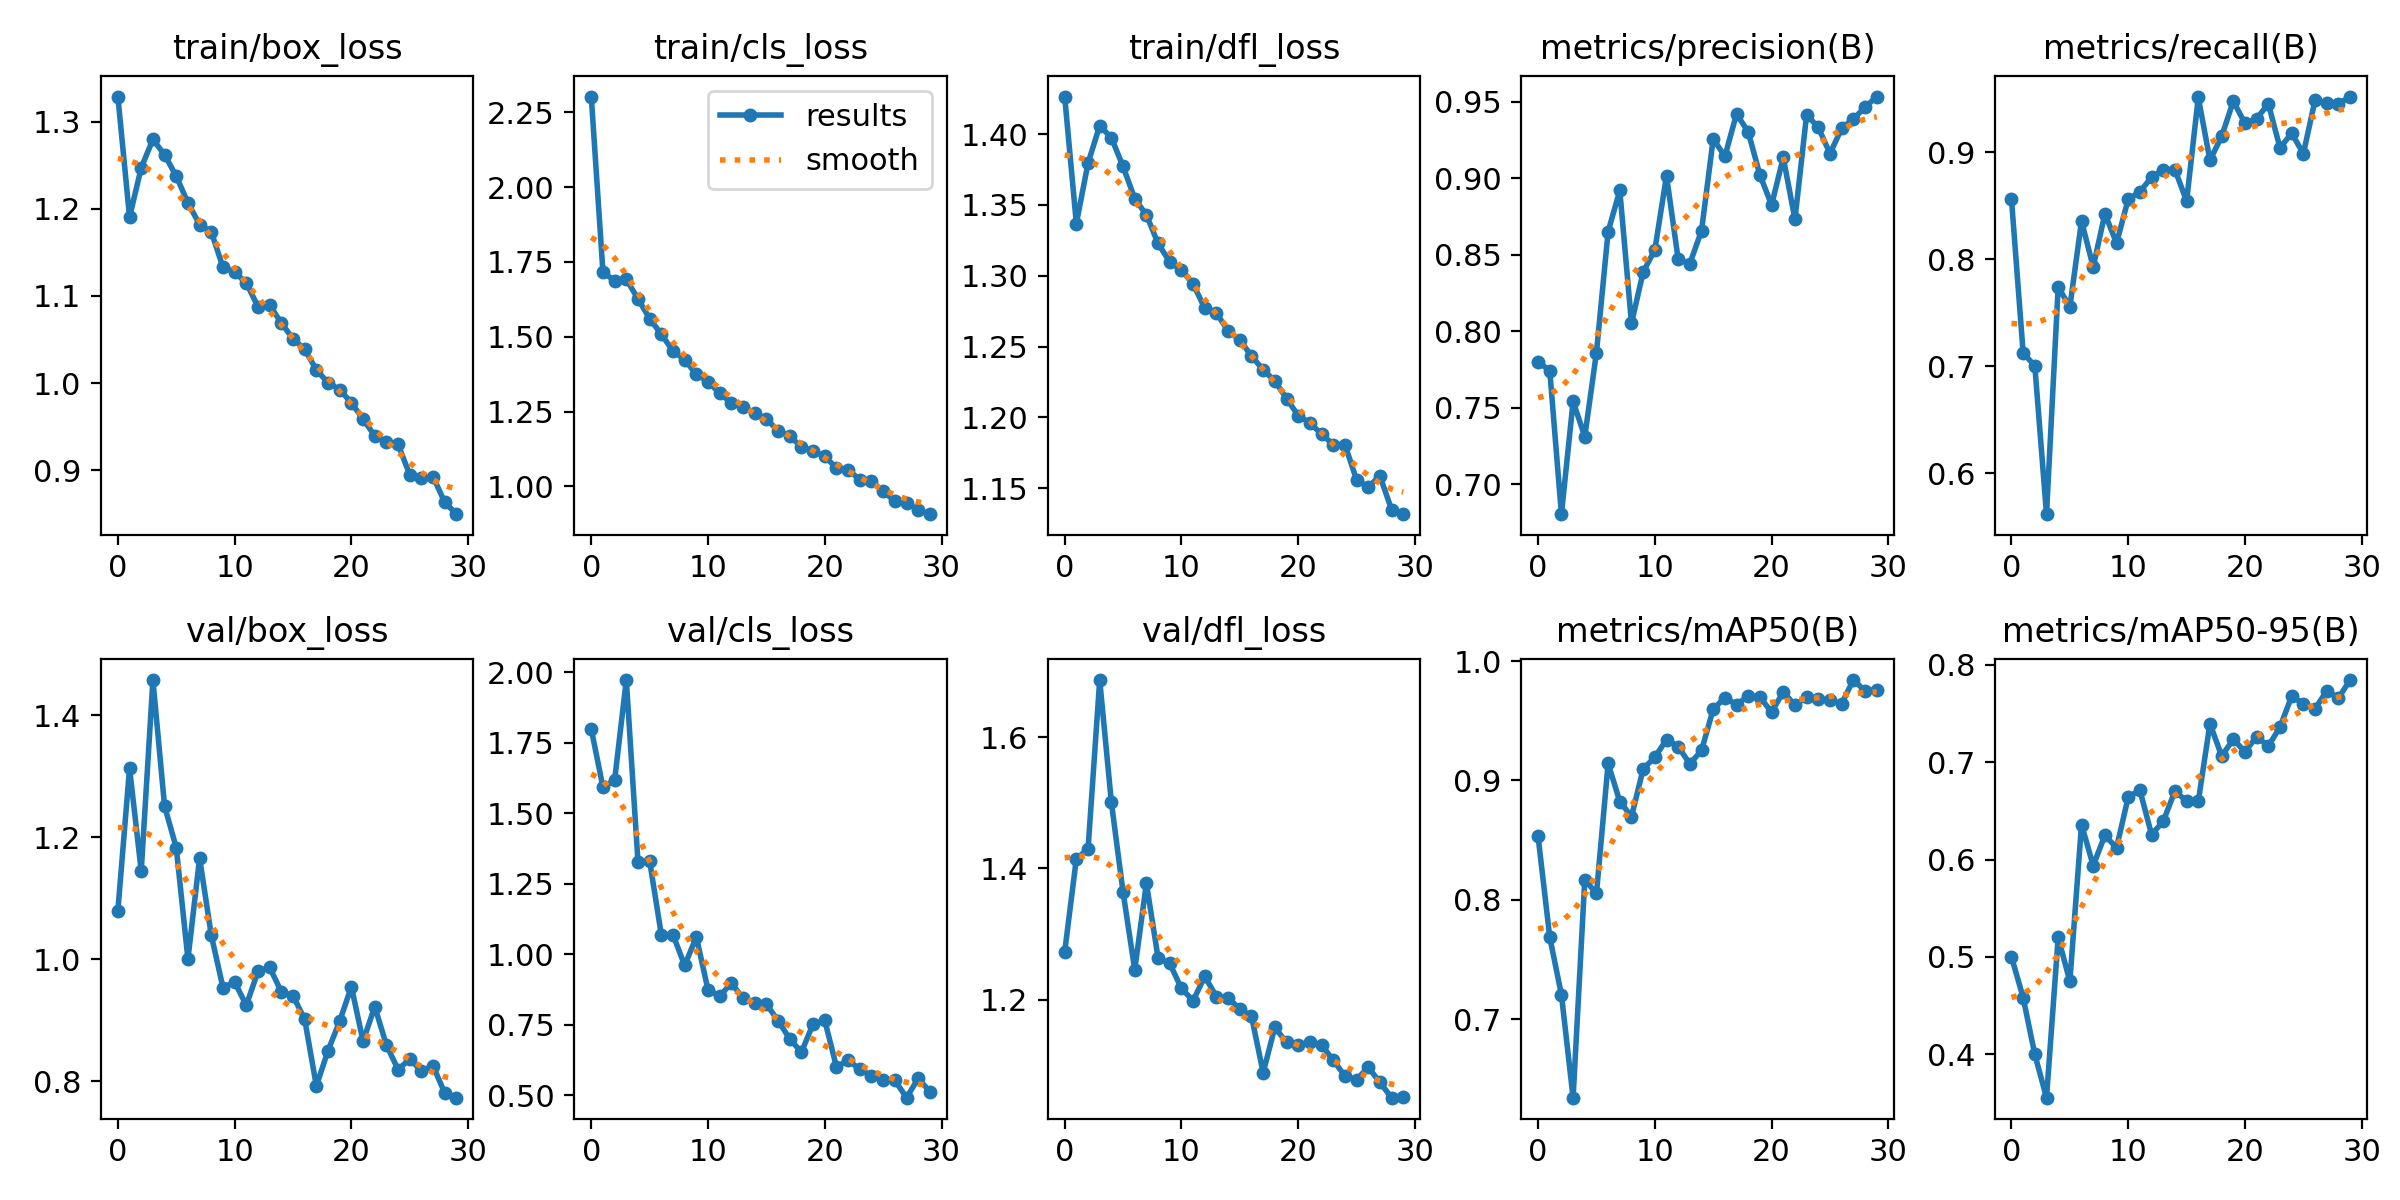

The table this chart was drawn from, first rows:
epoch, train/box_loss, train/cls_loss, train/dfl_loss, metrics/precision(B), metrics/recall(B), metrics/mAP50(B), metrics/mAP50-95(B), val/box_loss, val/cls_loss, val/dfl_loss, lr/pg0, lr/pg1, lr/pg2
0, 1.329, 2.303, 1.427, 0.78, 0.8562, 0.8531, 0.5, 1.08, 1.798, 1.272, 0.07021, 0.00331, 0.00331
1, 1.19, 1.715, 1.337, 0.7744, 0.7123, 0.7687, 0.4581, 1.313, 1.592, 1.415, 0.03999, 0.006424, 0.006424
2, 1.247, 1.687, 1.38, 0.6805, 0.7003, 0.7204, 0.3997, 1.145, 1.617, 1.429, 0.009554, 0.009318, 0.009318
3, 1.28, 1.692, 1.406, 0.7542, 0.5616, 0.6341, 0.3553, 1.457, 1.972, 1.687, 0.00901, 0.00901, 0.00901
4, 1.262, 1.626, 1.397, 0.7313, 0.774, 0.8168, 0.5199, 1.251, 1.328, 1.501, 0.00901, 0.00901, 0.00901
5, 1.238, 1.561, 1.377, 0.7862, 0.7554, 0.8053, 0.4748, 1.183, 1.331, 1.364, 0.00868, 0.00868, 0.00868
6, 1.207, 1.508, 1.355, 0.8652, 0.8356, 0.9142, 0.6359, 1, 1.069, 1.246, 0.00835, 0.00835, 0.00835
7, 1.182, 1.453, 1.343, 0.8921, 0.7927, 0.8822, 0.5937, 1.166, 1.069, 1.377, 0.00802, 0.00802, 0.00802
8, 1.173, 1.423, 1.323, 0.8052, 0.8425, 0.8697, 0.6248, 1.04, 0.9607, 1.264, 0.00769, 0.00769, 0.00769
9, 1.133, 1.375, 1.31, 0.8388, 0.8151, 0.9096, 0.6121, 0.9537, 1.062, 1.255, 0.00736, 0.00736, 0.00736
10, 1.127, 1.35, 1.304, 0.8533, 0.8562, 0.9195, 0.6643, 0.9627, 0.8735, 1.217, 0.00703, 0.00703, 0.00703
11, 1.115, 1.311, 1.294, 0.9016, 0.863, 0.9342, 0.671, 0.9249, 0.8526, 1.198, 0.0067, 0.0067, 0.0067
12, 1.088, 1.279, 1.277, 0.847, 0.8767, 0.9283, 0.6257, 0.9802, 0.8978, 1.235, 0.00637, 0.00637, 0.00637
13, 1.09, 1.264, 1.274, 0.8443, 0.8836, 0.9138, 0.6393, 0.9869, 0.8448, 1.204, 0.00604, 0.00604, 0.00604
14, 1.069, 1.246, 1.261, 0.8658, 0.8838, 0.9252, 0.6704, 0.9468, 0.8284, 1.203, 0.00571, 0.00571, 0.00571
15, 1.051, 1.224, 1.255, 0.9258, 0.8543, 0.9597, 0.66, 0.9404, 0.8229, 1.185, 0.00538, 0.00538, 0.00538
16, 1.039, 1.186, 1.243, 0.9144, 0.9513, 0.9693, 0.6597, 0.9017, 0.7653, 1.175, 0.00505, 0.00505, 0.00505
17, 1.015, 1.167, 1.234, 0.9422, 0.8925, 0.9636, 0.7396, 0.7927, 0.7, 1.089, 0.00472, 0.00472, 0.00472
18, 1, 1.132, 1.226, 0.9303, 0.9147, 0.9706, 0.7064, 0.8505, 0.6534, 1.158, 0.00439, 0.00439, 0.00439
19, 0.9925, 1.117, 1.213, 0.9022, 0.9477, 0.9699, 0.7234, 0.8988, 0.7538, 1.135, 0.00406, 0.00406, 0.00406
20, 0.9774, 1.1, 1.201, 0.8826, 0.9269, 0.9572, 0.7108, 0.9552, 0.7656, 1.131, 0.00373, 0.00373, 0.00373
21, 0.9586, 1.061, 1.196, 0.9137, 0.9315, 0.9742, 0.7262, 0.8659, 0.601, 1.135, 0.0034, 0.0034, 0.0034
22, 0.9395, 1.056, 1.188, 0.8732, 0.9452, 0.963, 0.7164, 0.9225, 0.6253, 1.131, 0.00307, 0.00307, 0.00307
23, 0.9324, 1.022, 1.181, 0.9416, 0.9041, 0.9699, 0.7362, 0.8597, 0.5923, 1.108, 0.00274, 0.00274, 0.00274
24, 0.9297, 1.018, 1.181, 0.9334, 0.9178, 0.9678, 0.7678, 0.8195, 0.5691, 1.084, 0.00241, 0.00241, 0.00241
25, 0.8947, 0.9828, 1.156, 0.9162, 0.8986, 0.967, 0.7602, 0.8366, 0.5544, 1.078, 0.00208, 0.00208, 0.00208
26, 0.8906, 0.9507, 1.151, 0.9327, 0.9487, 0.9644, 0.7548, 0.8172, 0.5536, 1.097, 0.00175, 0.00175, 0.00175
27, 0.8923, 0.9446, 1.159, 0.9388, 0.9461, 0.9841, 0.7733, 0.8253, 0.4922, 1.074, 0.00142, 0.00142, 0.00142
28, 0.8631, 0.922, 1.135, 0.9464, 0.9452, 0.9752, 0.7658, 0.7807, 0.5604, 1.05, 0.00109, 0.00109, 0.00109
29, 0.8495, 0.9069, 1.132, 0.9535, 0.952, 0.9758, 0.7844, 0.7734, 0.5135, 1.051, 0.00076, 0.00076, 0.00076
